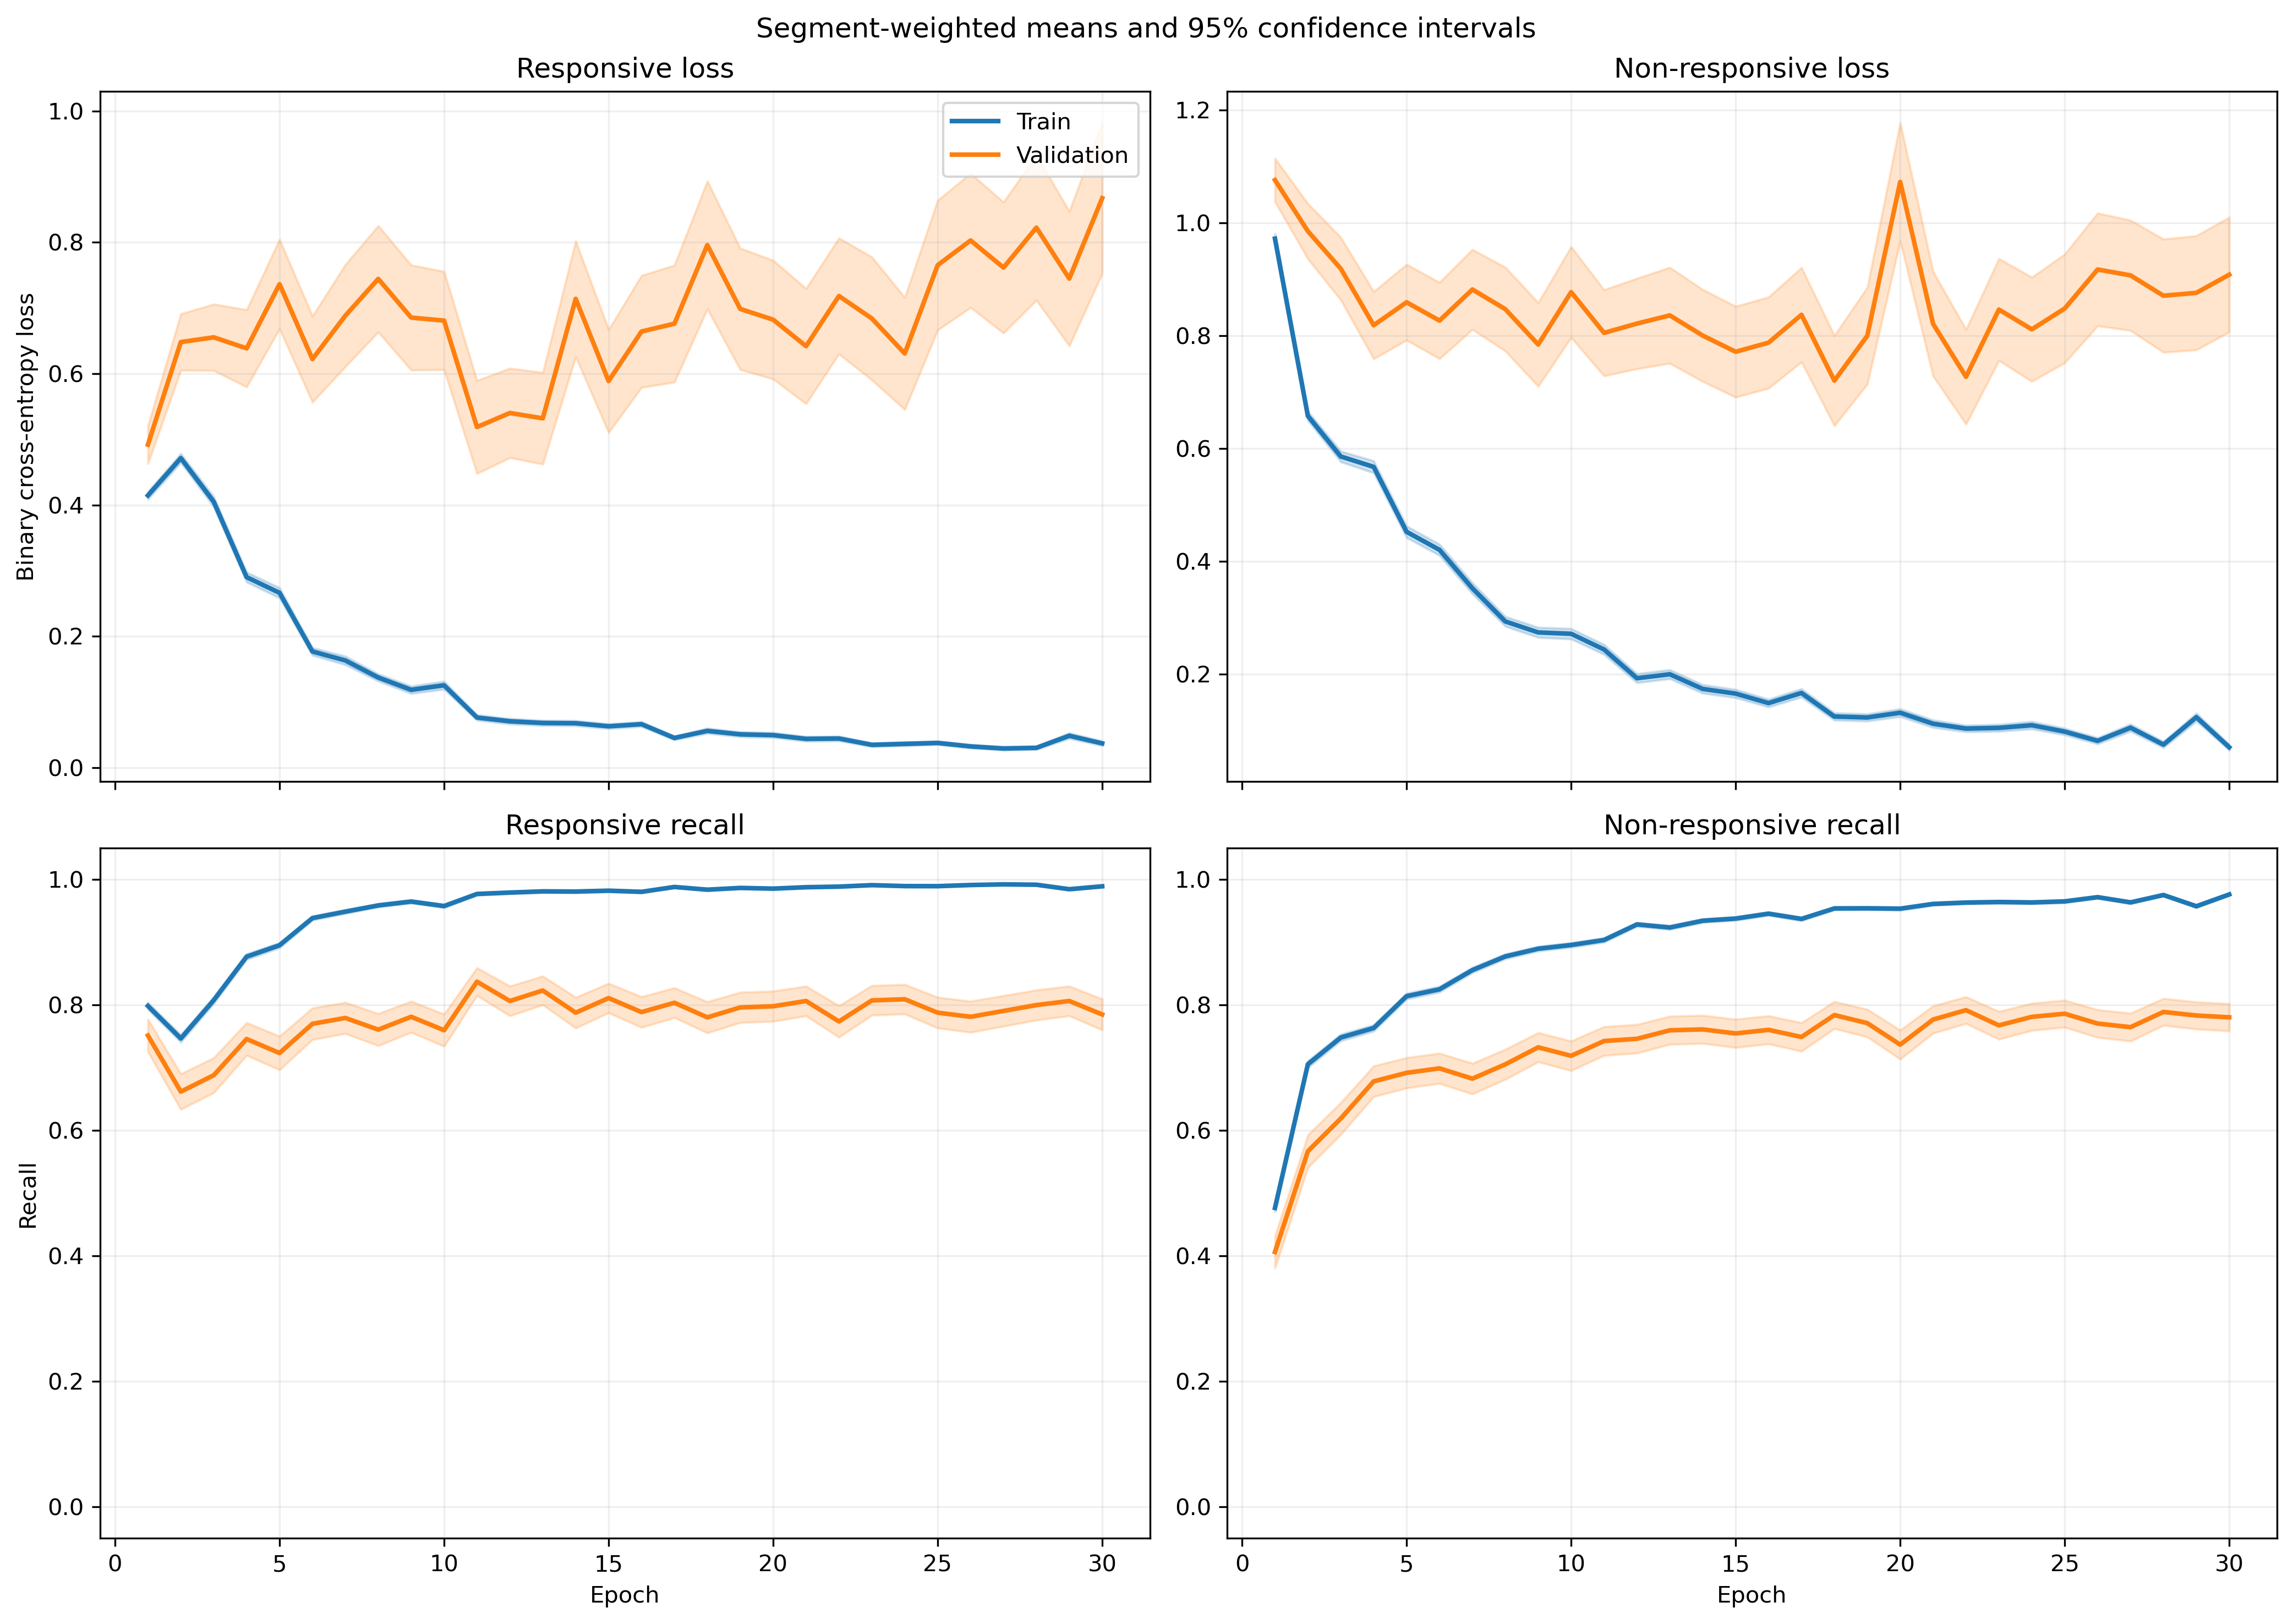

Source data for this figure (header and first rows):
fold, epoch, split, r_loss, r_loss_count, r_loss_sum, r_loss_sum_sq, r_recall, r_recall_count, r_recall_sum, r_recall_sum_sq, nr_loss, nr_loss_count, nr_loss_sum, nr_loss_sum_sq, nr_recall, nr_recall_count, nr_recall_sum, nr_recall_sum_sq
1, 1, train, 0.4038, 1063, 429.2, 384, 0.8062, 1063, 857.0, 857.0, 0.9743, 1401, 1365, 2146, 0.4946, 1401, 693.0, 693.0
1, 1, validation, 0.08163, 10, 0.8163, 0.1181, 1.0, 10, 10.0, 10.0, , 0, 0.0, 0.0, , 0, 0.0, 0.0
1, 2, train, 0.5087, 1063, 540.8, 532.8, 0.7234, 1063, 769.0, 769.0, 0.5752, 1401, 805.8, 933.2, 0.7409, 1401, 1038, 1038
1, 2, validation, 0.1213, 10, 1.213, 0.2523, 1.0, 10, 10.0, 10.0, , 0, 0.0, 0.0, , 0, 0.0, 0.0
1, 3, train, 0.3777, 1063, 401.5, 358.6, 0.8222, 1063, 874.0, 874.0, 0.5646, 1401, 791.1, 1043, 0.7573, 1401, 1061, 1061
1, 3, validation, 0.08362, 10, 0.8362, 0.1226, 1.0, 10, 10.0, 10.0, , 0, 0.0, 0.0, , 0, 0.0, 0.0
1, 4, train, 0.2046, 1063, 217.5, 190.5, 0.9257, 1063, 984.0, 984.0, 0.5969, 1401, 836.3, 1405, 0.7231, 1401, 1013, 1013
1, 4, validation, 0.04238, 10, 0.4238, 0.03166, 1.0, 10, 10.0, 10.0, , 0, 0.0, 0.0, , 0, 0.0, 0.0
1, 5, train, 0.2666, 1063, 283.4, 315.9, 0.9031, 1063, 960.0, 960.0, 0.3977, 1401, 557.2, 868.1, 0.8258, 1401, 1157, 1157
1, 5, validation, 0.05372, 10, 0.5372, 0.1038, 1.0, 10, 10.0, 10.0, , 0, 0.0, 0.0, , 0, 0.0, 0.0
1, 6, train, 0.1415, 1063, 150.5, 112.5, 0.9624, 1063, 1023, 1023, 0.4403, 1401, 616.8, 1055, 0.808, 1401, 1132, 1132
1, 6, validation, 0.02525, 10, 0.2525, 0.009331, 1.0, 10, 10.0, 10.0, , 0, 0.0, 0.0, , 0, 0.0, 0.0
1, 7, train, 0.3745, 1063, 398.1, 1292, 0.8852, 1063, 941.0, 941.0, 0.2767, 1401, 387.6, 938.3, 0.8901, 1401, 1247, 1247
1, 7, validation, 0.01233, 10, 0.1233, 0.002471, 1.0, 10, 10.0, 10.0, , 0, 0.0, 0.0, , 0, 0.0, 0.0
1, 8, train, 0.09757, 1063, 103.7, 84.61, 0.9755, 1063, 1037, 1037, 0.3239, 1401, 453.8, 906.6, 0.8608, 1401, 1206, 1206
1, 8, validation, 0.02434, 10, 0.2434, 0.02054, 1.0, 10, 10.0, 10.0, , 0, 0.0, 0.0, , 0, 0.0, 0.0
1, 9, train, 0.06874, 1063, 73.07, 64.82, 0.9821, 1063, 1044, 1044, 0.3224, 1401, 451.7, 1043, 0.8687, 1401, 1217, 1217
1, 9, validation, 0.008194, 10, 0.08194, 0.001143, 1.0, 10, 10.0, 10.0, , 0, 0.0, 0.0, , 0, 0.0, 0.0
1, 10, train, 0.07306, 1063, 77.67, 82.76, 0.9784, 1063, 1040, 1040, 0.2333, 1401, 326.9, 674.5, 0.9044, 1401, 1267, 1267
1, 10, validation, 0.008595, 10, 0.08595, 0.002125, 1.0, 10, 10.0, 10.0, , 0, 0.0, 0.0, , 0, 0.0, 0.0
1, 11, train, 0.06629, 1063, 70.47, 105.5, 0.9784, 1063, 1040, 1040, 0.2599, 1401, 364.1, 987.4, 0.8979, 1401, 1258, 1258
1, 11, validation, 0.005555, 10, 0.05555, 0.0005673, 1.0, 10, 10.0, 10.0, , 0, 0.0, 0.0, , 0, 0.0, 0.0
1, 12, train, 0.05975, 1063, 63.51, 73.76, 0.9802, 1063, 1042, 1042, 0.2139, 1401, 299.7, 745.3, 0.9158, 1401, 1283, 1283
1, 12, validation, 0.004141, 10, 0.04141, 0.0002534, 1.0, 10, 10.0, 10.0, , 0, 0.0, 0.0, , 0, 0.0, 0.0
1, 13, train, 0.09517, 1063, 101.2, 151.9, 0.9643, 1063, 1025, 1025, 0.1273, 1401, 178.3, 441, 0.9493, 1401, 1330, 1330
1, 13, validation, 0.004994, 10, 0.04994, 0.0004564, 1.0, 10, 10.0, 10.0, , 0, 0.0, 0.0, , 0, 0.0, 0.0
1, 14, train, 0.05154, 1063, 54.79, 79.4, 0.9897, 1063, 1052, 1052, 0.226, 1401, 316.7, 801.6, 0.9086, 1401, 1273, 1273
1, 14, validation, 0.002665, 10, 0.02665, 9.097286056203302e-05, 1.0, 10, 10.0, 10.0, , 0, 0.0, 0.0, , 0, 0.0, 0.0
1, 15, train, 0.075, 1063, 79.72, 128, 0.9718, 1063, 1033, 1033, 0.1264, 1401, 177, 469.8, 0.9557, 1401, 1339, 1339
1, 15, validation, 0.001552, 10, 0.01552, 7.243874210871581e-05, 1.0, 10, 10.0, 10.0, , 0, 0.0, 0.0, , 0, 0.0, 0.0
1, 16, train, 0.07063, 1063, 75.08, 61.86, 0.984, 1063, 1046, 1046, 0.1189, 1401, 166.6, 294.1, 0.9579, 1401, 1342, 1342
1, 16, validation, 0.01199, 10, 0.1199, 0.00459, 1.0, 10, 10.0, 10.0, , 0, 0.0, 0.0, , 0, 0.0, 0.0
1, 17, train, 0.04878, 1063, 51.86, 59.7, 0.9897, 1063, 1052, 1052, 0.1183, 1401, 165.8, 340.4, 0.955, 1401, 1338, 1338
1, 17, validation, 0.009301, 10, 0.09301, 0.0051, 1.0, 10, 10.0, 10.0, , 0, 0.0, 0.0, , 0, 0.0, 0.0
1, 18, train, 0.04047, 1063, 43.01, 86.11, 0.9897, 1063, 1052, 1052, 0.1378, 1401, 193, 507.6, 0.9522, 1401, 1334, 1334
1, 18, validation, 0.00142, 10, 0.0142, 3.2485495239598094e-05, 1.0, 10, 10.0, 10.0, , 0, 0.0, 0.0, , 0, 0.0, 0.0
1, 19, train, 0.07772, 1063, 82.61, 134, 0.9793, 1063, 1041, 1041, 0.1341, 1401, 187.9, 332.1, 0.9386, 1401, 1315, 1315
1, 19, validation, 0.01888, 10, 0.1888, 0.01503, 1.0, 10, 10.0, 10.0, , 0, 0.0, 0.0, , 0, 0.0, 0.0
1, 20, train, 0.05545, 1063, 58.94, 50.8, 0.984, 1063, 1046, 1046, 0.1049, 1401, 146.9, 300.7, 0.9622, 1401, 1348, 1348
1, 20, validation, 0.002838, 10, 0.02838, 0.0003512, 1.0, 10, 10.0, 10.0, , 0, 0.0, 0.0, , 0, 0.0, 0.0
1, 21, train, 0.02701, 1063, 28.71, 18.51, 0.9944, 1063, 1057, 1057, 0.1116, 1401, 156.3, 423.3, 0.9557, 1401, 1339, 1339
1, 21, validation, 0.002001, 10, 0.02001, 0.000119, 1.0, 10, 10.0, 10.0, , 0, 0.0, 0.0, , 0, 0.0, 0.0
1, 22, train, 0.03112, 1063, 33.08, 20.22, 0.9915, 1063, 1054, 1054, 0.08148, 1401, 114.2, 233.2, 0.9722, 1401, 1362, 1362
1, 22, validation, 0.001698, 10, 0.01698, 4.745383466797648e-05, 1.0, 10, 10.0, 10.0, , 0, 0.0, 0.0, , 0, 0.0, 0.0
1, 23, train, 0.01439, 1063, 15.3, 15.85, 0.9962, 1063, 1059, 1059, 0.1094, 1401, 153.3, 573.7, 0.9693, 1401, 1358, 1358
1, 23, validation, 0.0004995, 10, 0.004995, 3.162269194945111e-06, 1.0, 10, 10.0, 10.0, , 0, 0.0, 0.0, , 0, 0.0, 0.0
1, 24, train, 0.02331, 1063, 24.78, 9.444, 0.9962, 1063, 1059, 1059, 0.3265, 1401, 457.4, 1245, 0.8758, 1401, 1227, 1227
1, 24, validation, 0.001151, 10, 0.01151, 1.7306366771663306e-05, 1.0, 10, 10.0, 10.0, , 0, 0.0, 0.0, , 0, 0.0, 0.0
1, 25, train, 0.04494, 1063, 47.77, 37.47, 0.9906, 1063, 1053, 1053, 0.08248, 1401, 115.5, 287.7, 0.975, 1401, 1366, 1366
1, 25, validation, 0.02118, 10, 0.2118, 0.04223, 1.0, 10, 10.0, 10.0, , 0, 0.0, 0.0, , 0, 0.0, 0.0
1, 26, train, 0.01717, 1063, 18.25, 12.39, 0.9953, 1063, 1058, 1058, 0.07089, 1401, 99.32, 321.6, 0.9814, 1401, 1375, 1375
1, 26, validation, 0.0007613, 10, 0.007613, 9.749419859872432e-06, 1.0, 10, 10.0, 10.0, , 0, 0.0, 0.0, , 0, 0.0, 0.0
1, 27, train, 0.05041, 1063, 53.58, 111.8, 0.9859, 1063, 1048, 1048, 0.0596, 1401, 83.5, 210.2, 0.9793, 1401, 1372, 1372
1, 27, validation, 0.002284, 10, 0.02284, 0.000285, 1.0, 10, 10.0, 10.0, , 0, 0.0, 0.0, , 0, 0.0, 0.0
1, 28, train, 0.01218, 1063, 12.95, 6.361, 0.9972, 1063, 1060, 1060, 0.1396, 1401, 195.5, 572.7, 0.9493, 1401, 1330, 1330
1, 28, validation, 0.001114, 10, 0.01114, 1.6737641090003308e-05, 1.0, 10, 10.0, 10.0, , 0, 0.0, 0.0, , 0, 0.0, 0.0
1, 29, train, 0.03103, 1063, 32.98, 49.63, 0.9934, 1063, 1056, 1056, 0.05225, 1401, 73.21, 175.2, 0.9836, 1401, 1378, 1378
1, 29, validation, 0.001138, 10, 0.01138, 2.8335956812952645e-05, 1.0, 10, 10.0, 10.0, , 0, 0.0, 0.0, , 0, 0.0, 0.0
1, 30, train, 0.01494, 1063, 15.88, 4.963, 0.9991, 1063, 1062, 1062, 0.09128, 1401, 127.9, 291.7, 0.9636, 1401, 1350, 1350
1, 30, validation, 0.0004869, 10, 0.004869, 5.536458274946199e-06, 1.0, 10, 10.0, 10.0, , 0, 0.0, 0.0, , 0, 0.0, 0.0
... 1,140 more rows
